Image classification data set "image_machine_learning" (YoanBosko/TUBESAI on GitHub). Class labels (4): manusia AI, human real photo, pemandangan AI, landscape real photo.

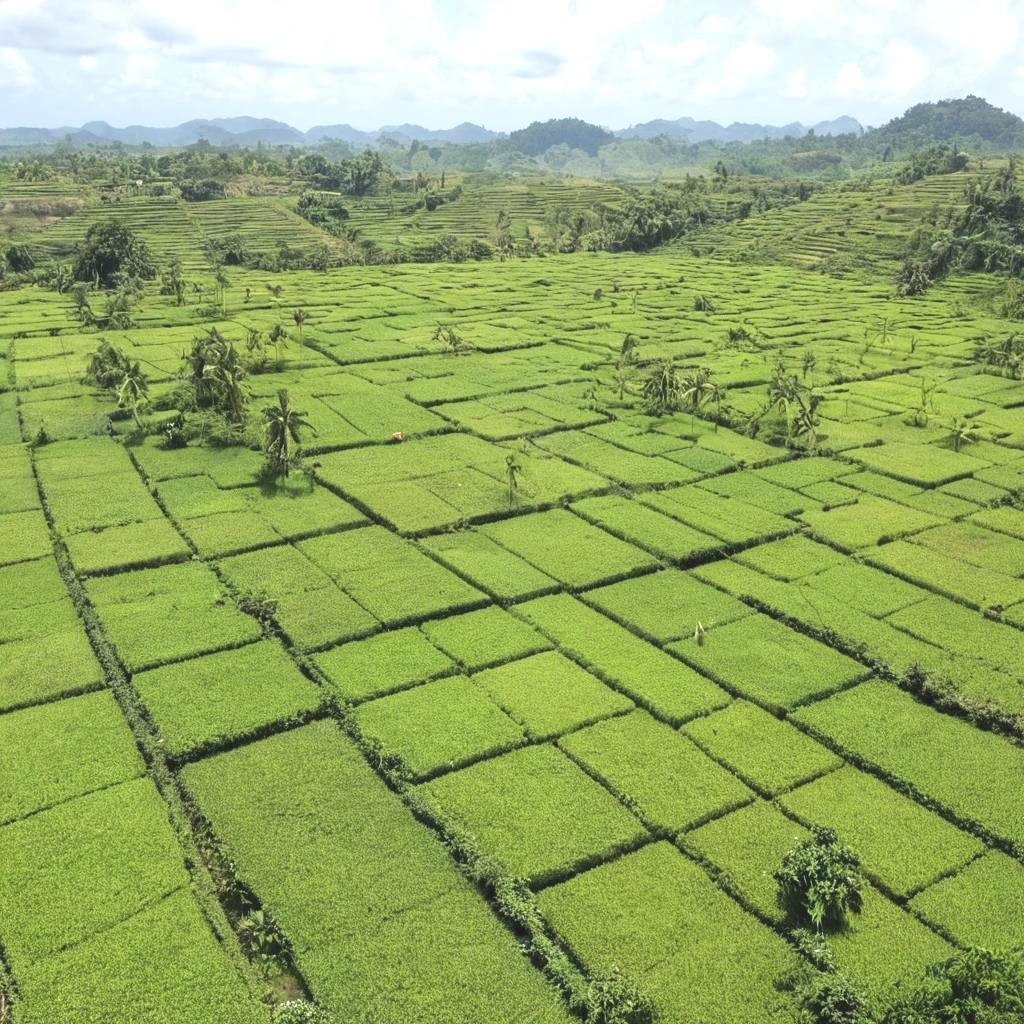
Label: pemandangan AI

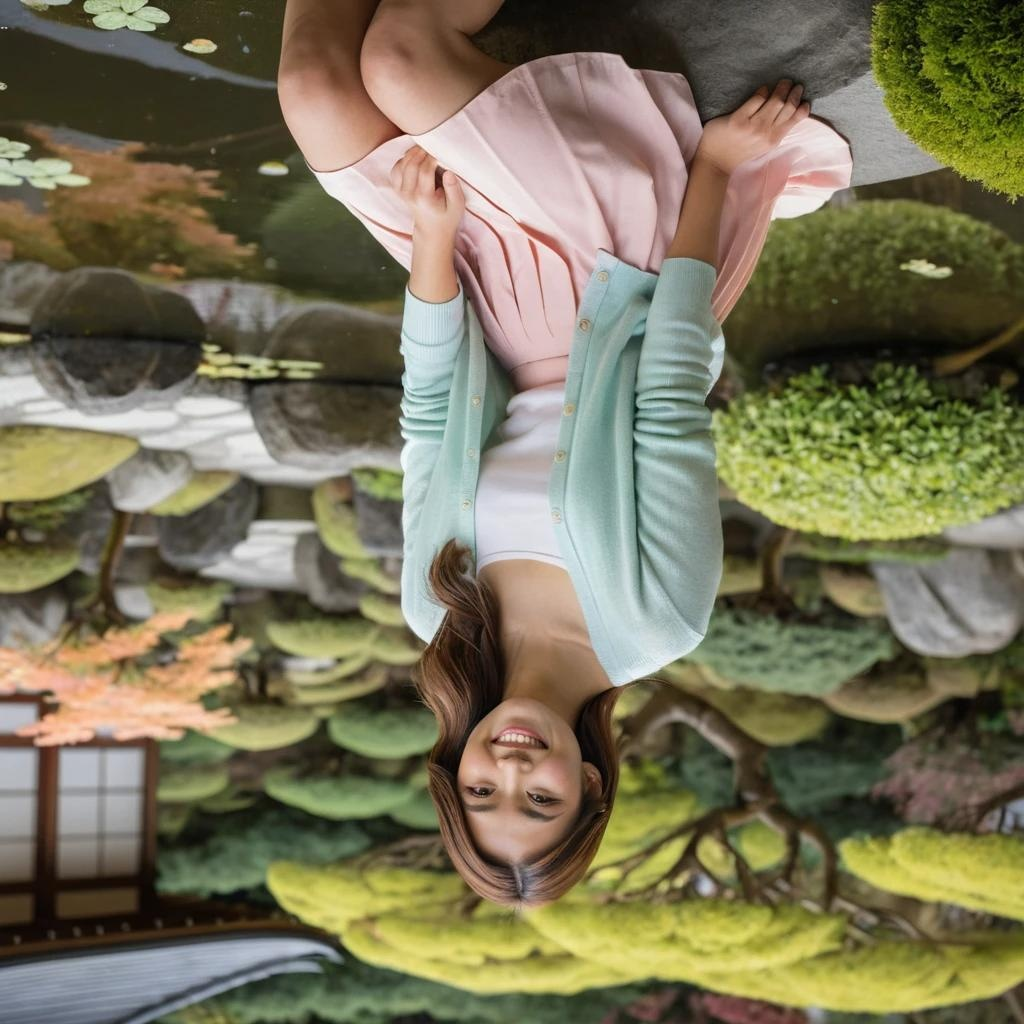
Label: manusia AI

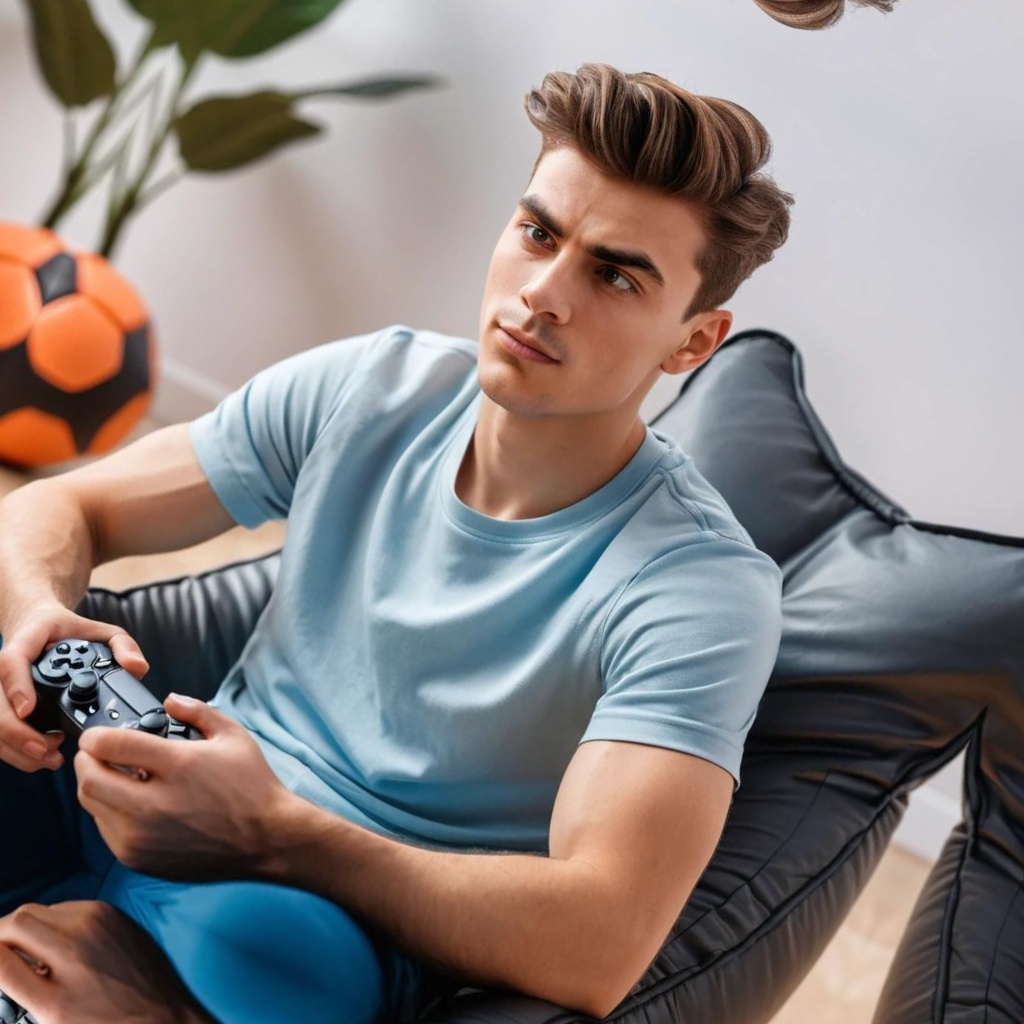
Label: manusia AI

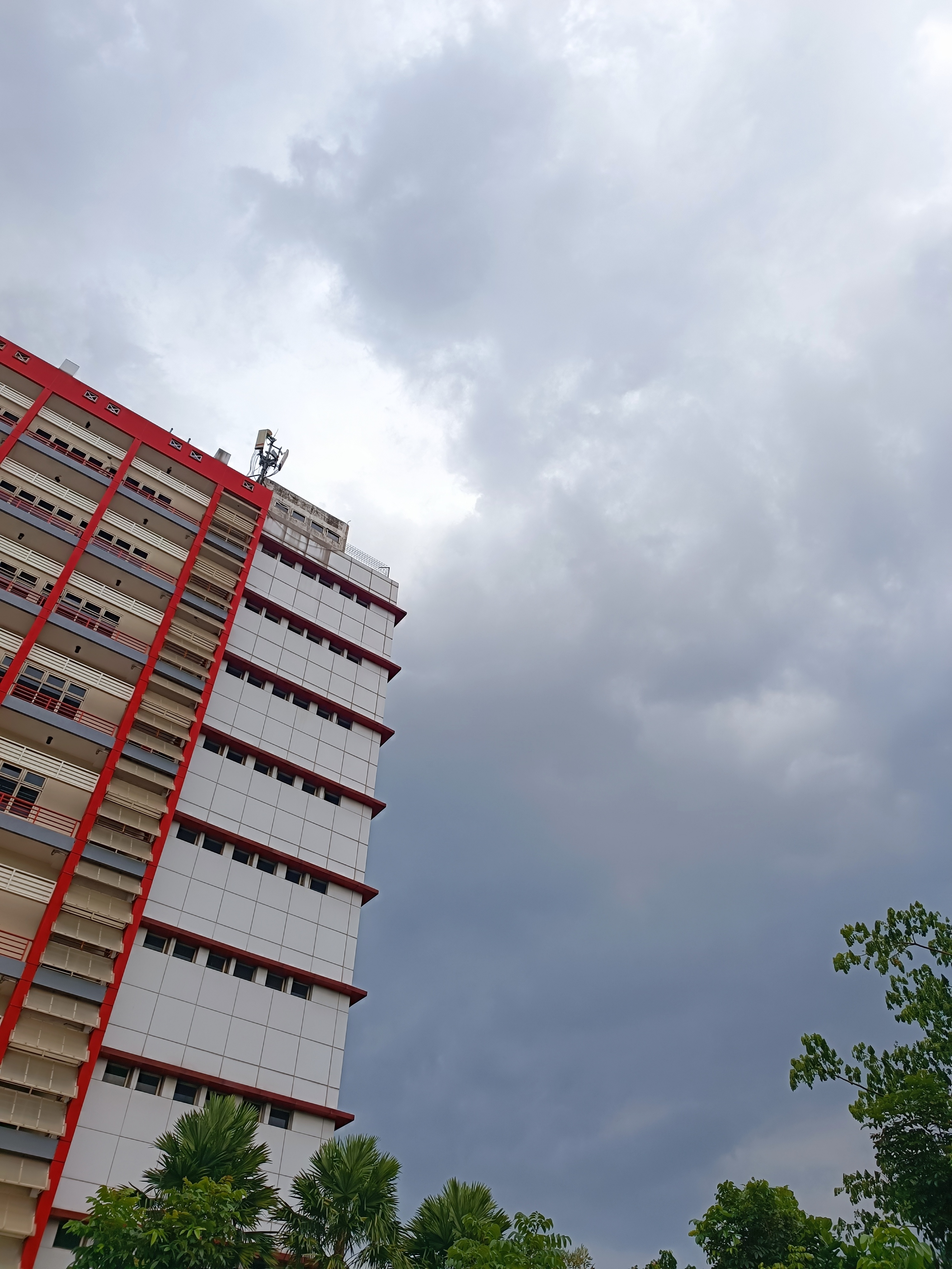
Label: landscape real photo

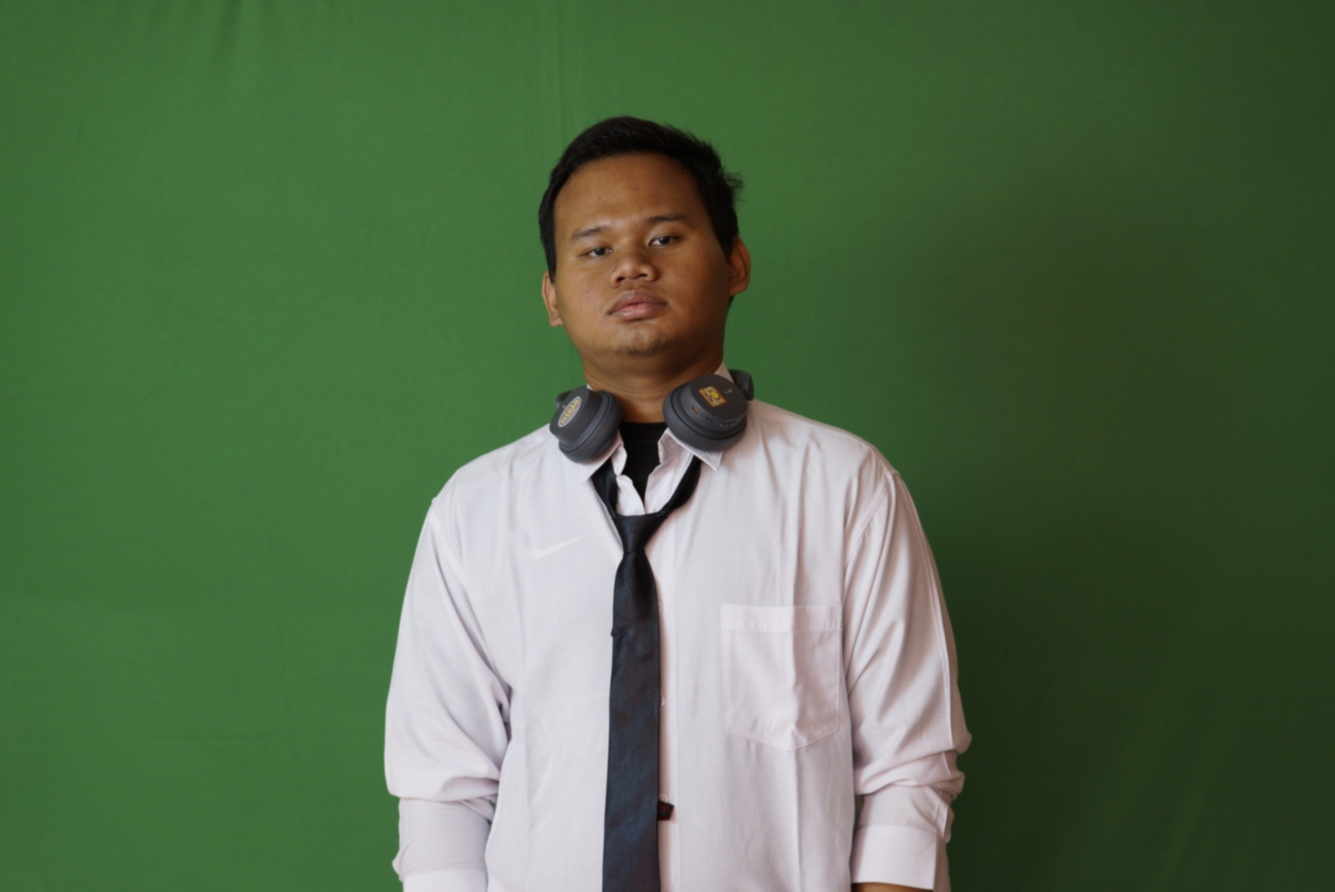
Label: human real photo

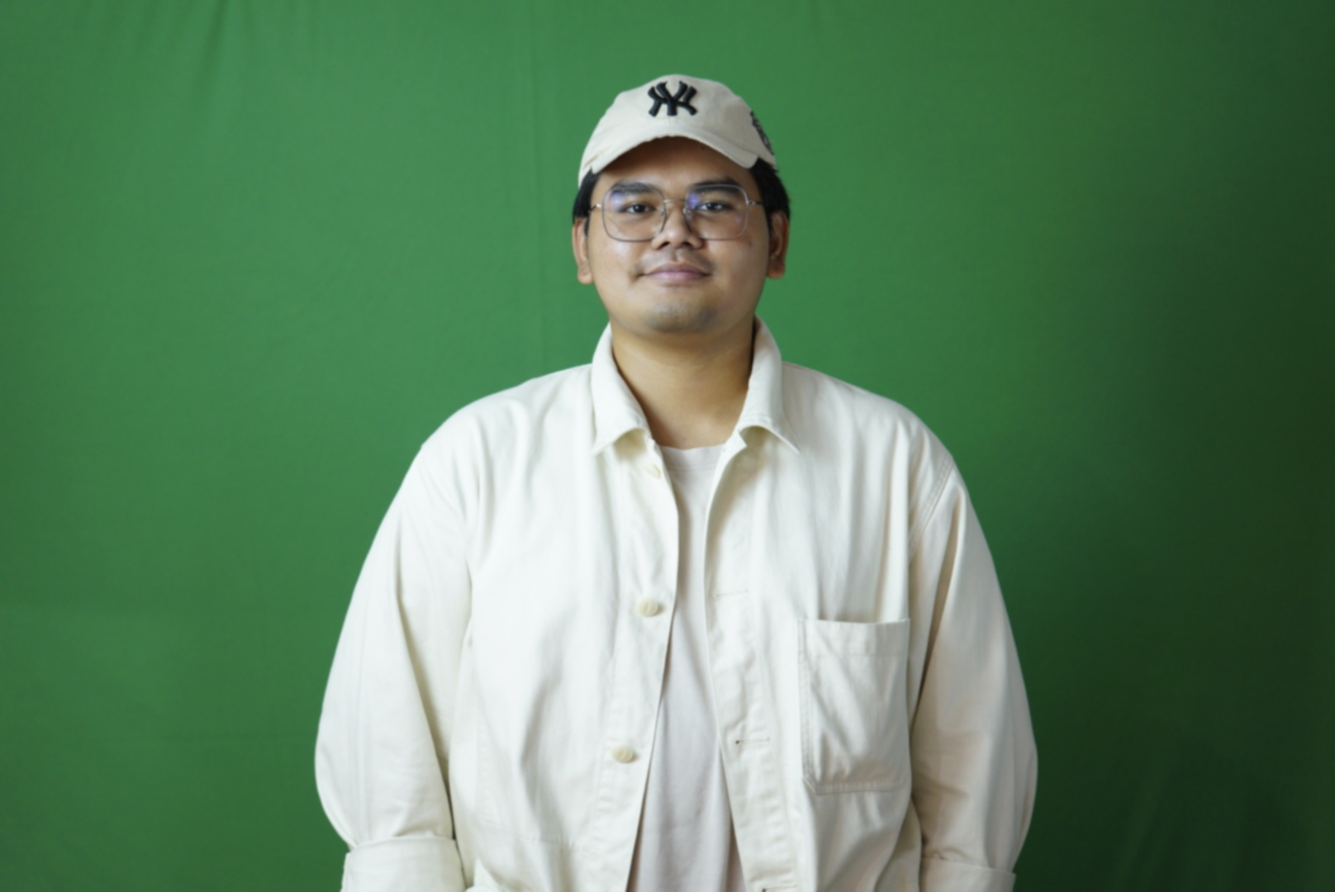
Label: human real photo
